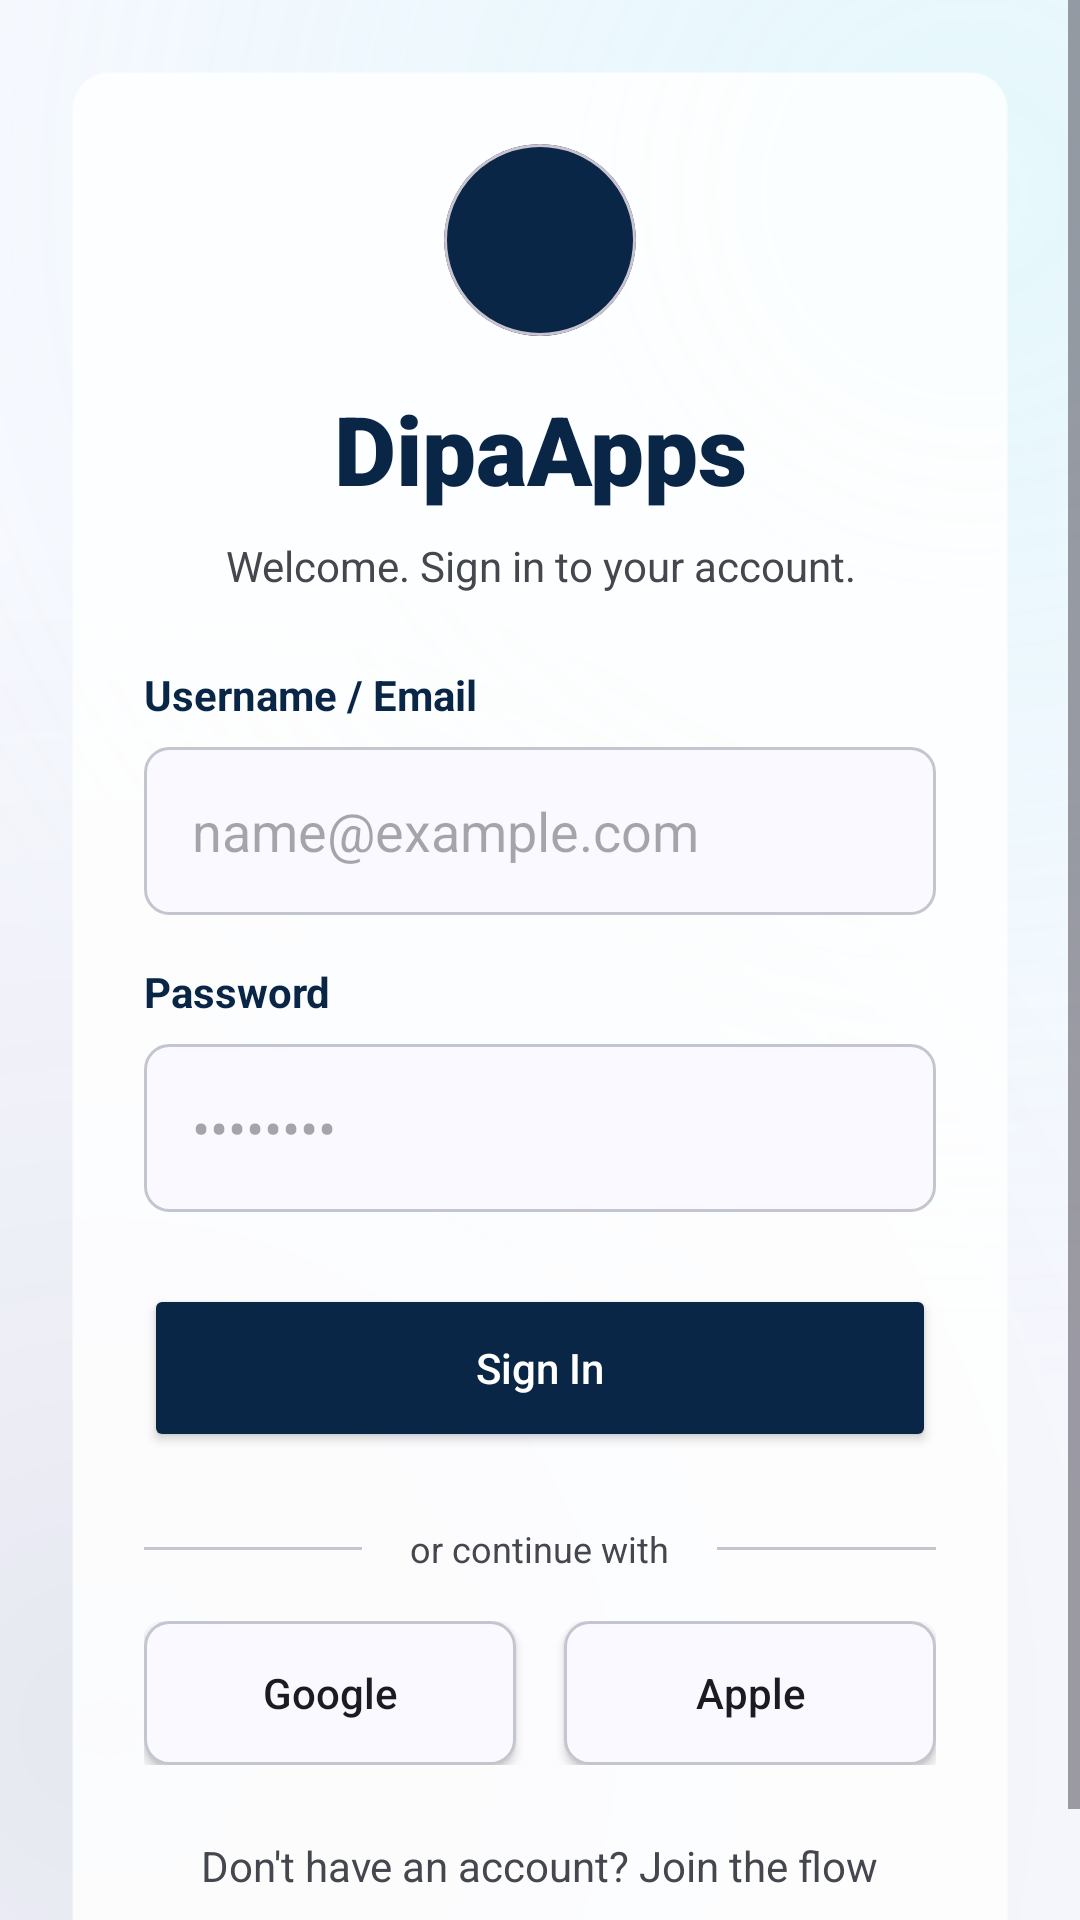

The Android layout XML behind this screen, and the referenced resources:
<!-- AndroidManifest.xml: application theme Theme.DipaApps -->
<!-- res/layout/activity_auth.xml -->
<?xml version="1.0" encoding="utf-8"?>
<androidx.constraintlayout.widget.ConstraintLayout xmlns:android="http://schemas.android.com/apk/res/android"
    xmlns:app="http://schemas.android.com/apk/res-auto"
    xmlns:tools="http://schemas.android.com/tools"
    android:id="@+id/main"
    android:layout_width="match_parent"
    android:layout_height="match_parent"
    android:background="@drawable/bg_login_hero"
    tools:context=".AuthActivity">

    <ScrollView
        android:layout_width="match_parent"
        android:layout_height="match_parent"
        android:fillViewport="true">

        <androidx.constraintlayout.widget.ConstraintLayout
            android:layout_width="match_parent"
            android:layout_height="wrap_content"
            android:padding="24dp">

            
            <androidx.constraintlayout.widget.ConstraintLayout
                android:id="@+id/glassPanel"
                android:layout_width="match_parent"
                android:layout_height="wrap_content"
                android:background="@drawable/glass_panel_bg"
                android:elevation="8dp"
                android:padding="24dp"
                app:layout_constraintBottom_toBottomOf="parent"
                app:layout_constraintTop_toTopOf="parent">

                
                <com.google.android.material.card.MaterialCardView
                    android:id="@+id/logoCard"
                    android:layout_width="64dp"
                    android:layout_height="64dp"
                    app:cardBackgroundColor="@color/login_primary_container"
                    app:cardCornerRadius="32dp"
                    app:cardElevation="0dp"
                    app:layout_constraintEnd_toEndOf="parent"
                    app:layout_constraintStart_toStartOf="parent"
                    app:layout_constraintTop_toTopOf="parent">

                    <ImageView
                        android:layout_width="match_parent"
                        android:layout_height="match_parent"
                        android:padding="12dp"
                        android:src="@drawable/ic_launcher_foreground"
                        app:tint="@color/white" />
                </com.google.android.material.card.MaterialCardView>

                <TextView
                    android:id="@+id/tvAppName"
                    android:layout_width="wrap_content"
                    android:layout_height="wrap_content"
                    android:layout_marginTop="16dp"
                    android:fontFamily="sans-serif-black"
                    android:text="DipaApps"
                    android:textColor="@color/login_primary_container"
                    android:textSize="32sp"
                    app:layout_constraintEnd_toEndOf="parent"
                    app:layout_constraintStart_toStartOf="parent"
                    app:layout_constraintTop_toBottomOf="@id/logoCard" />

                <TextView
                    android:id="@+id/tvSubtitle"
                    android:layout_width="wrap_content"
                    android:layout_height="wrap_content"
                    android:layout_marginTop="8dp"
                    android:gravity="center"
                    android:text="Welcome. Sign in to your account."
                    android:textColor="@color/login_on_surface_variant"
                    app:layout_constraintEnd_toEndOf="parent"
                    app:layout_constraintStart_toStartOf="parent"
                    app:layout_constraintTop_toBottomOf="@id/tvAppName" />

                
                <TextView
                    android:id="@+id/lblUsername"
                    android:layout_width="wrap_content"
                    android:layout_height="wrap_content"
                    android:layout_marginTop="24dp"
                    android:text="Username / Email"
                    android:textColor="@color/login_primary_container"
                    android:textStyle="bold"
                    app:layout_constraintStart_toStartOf="parent"
                    app:layout_constraintTop_toBottomOf="@id/tvSubtitle" />

                <EditText
                    android:id="@+id/etUsername"
                    android:layout_width="match_parent"
                    android:layout_height="56dp"
                    android:layout_marginTop="8dp"
                    android:background="@drawable/input_bg"
                    android:hint="name@example.com"
                    android:inputType="textEmailAddress"
                    android:paddingHorizontal="16dp"
                    app:layout_constraintTop_toBottomOf="@id/lblUsername" />

                <TextView
                    android:id="@+id/lblPassword"
                    android:layout_width="wrap_content"
                    android:layout_height="wrap_content"
                    android:layout_marginTop="16dp"
                    android:text="Password"
                    android:textColor="@color/login_primary_container"
                    android:textStyle="bold"
                    app:layout_constraintStart_toStartOf="parent"
                    app:layout_constraintTop_toBottomOf="@id/etUsername" />

                <EditText
                    android:id="@+id/etPassword"
                    android:layout_width="match_parent"
                    android:layout_height="56dp"
                    android:layout_marginTop="8dp"
                    android:background="@drawable/input_bg"
                    android:hint="••••••••"
                    android:inputType="textPassword"
                    android:paddingHorizontal="16dp"
                    app:layout_constraintTop_toBottomOf="@id/lblPassword" />

                <Button
                    android:id="@+id/btnLogin"
                    android:layout_width="match_parent"
                    android:layout_height="56dp"
                    android:layout_marginTop="24dp"
                    android:backgroundTint="@color/login_primary_container"
                    android:text="Sign In"
                    android:textAllCaps="false"
                    android:textColor="@color/white"
                    app:cornerRadius="8dp"
                    app:layout_constraintTop_toBottomOf="@id/etPassword" />

                
                <LinearLayout
                    android:id="@+id/dividerLayout"
                    android:layout_width="match_parent"
                    android:layout_height="wrap_content"
                    android:layout_marginTop="24dp"
                    android:gravity="center"
                    android:orientation="horizontal"
                    app:layout_constraintTop_toBottomOf="@id/btnLogin">

                    <View
                        android:layout_width="0dp"
                        android:layout_height="1dp"
                        android:layout_weight="1"
                        android:background="@color/login_outline_variant" />

                    <TextView
                        android:layout_width="wrap_content"
                        android:layout_height="wrap_content"
                        android:layout_marginHorizontal="16dp"
                        android:text="or continue with"
                        android:textColor="@color/login_on_surface_variant"
                        android:textSize="12sp" />

                    <View
                        android:layout_width="0dp"
                        android:layout_height="1dp"
                        android:layout_weight="1"
                        android:background="@color/login_outline_variant" />
                </LinearLayout>

                
                <LinearLayout
                    android:id="@+id/socialLayout"
                    android:layout_width="match_parent"
                    android:layout_height="wrap_content"
                    android:layout_marginTop="16dp"
                    android:orientation="horizontal"
                    app:layout_constraintTop_toBottomOf="@id/dividerLayout">

                    <androidx.appcompat.widget.AppCompatButton
                        android:layout_width="0dp"
                        android:layout_height="wrap_content"
                        android:layout_marginEnd="8dp"
                        android:layout_weight="1"
                        android:background="@drawable/input_bg"
                        android:text="Google"
                        android:textAllCaps="false" />

                    <androidx.appcompat.widget.AppCompatButton
                        android:layout_width="0dp"
                        android:layout_height="wrap_content"
                        android:layout_marginStart="8dp"
                        android:layout_weight="1"
                        android:background="@drawable/input_bg"
                        android:text="Apple"
                        android:textAllCaps="false" />
                </LinearLayout>

                <TextView
                    android:layout_width="wrap_content"
                    android:layout_height="wrap_content"
                    android:layout_marginTop="24dp"
                    android:text="Don't have an account? Join the flow"
                    android:textColor="@color/login_on_surface_variant"
                    app:layout_constraintEnd_toEndOf="parent"
                    app:layout_constraintStart_toStartOf="parent"
                    app:layout_constraintTop_toBottomOf="@id/socialLayout" />

            </androidx.constraintlayout.widget.ConstraintLayout>

        </androidx.constraintlayout.widget.ConstraintLayout>
    </ScrollView>

</androidx.constraintlayout.widget.ConstraintLayout>
<!-- resources referenced by this layout -->
<resources>
  <color name="login_on_surface_variant">#44474E</color>
  <color name="login_outline_variant">#C4C6CF</color>
  <color name="login_primary_container">#0A2647</color>
  <color name="white">#FFFFFFFF</color>
  <!-- drawable bg_login_hero (drawable) -->
  <?xml version="1.0" encoding="utf-8"?>
  <layer-list xmlns:android="http://schemas.android.com/apk/res/android">
      <item>
          <shape android:shape="rectangle">
              <solid android:color="#F9F9FF" />
          </shape>
      </item>
      <item>
          <shape android:shape="rectangle">
              <gradient
                  android:type="radial"
                  android:gradientRadius="400dp"
                  android:centerX="90%"
                  android:centerY="10%"
                  android:startColor="#2676F3EA"
                  android:endColor="#0076F3EA" />
          </shape>
      </item>
      <item>
          <shape android:shape="rectangle">
              <gradient
                  android:type="radial"
                  android:gradientRadius="400dp"
                  android:centerX="10%"
                  android:centerY="90%"
                  android:startColor="#140A2647"
                  android:endColor="#000A2647" />
          </shape>
      </item>
  </layer-list>
  <!-- drawable glass_panel_bg (drawable) -->
  <?xml version="1.0" encoding="utf-8"?>
  <shape xmlns:android="http://schemas.android.com/apk/res/android">
      <solid android:color="#D9FFFFFF" /> 
      <corners android:radius="12dp" />
      <stroke
          android:width="1dp"
          android:color="#66FFFFFF" /> 
  </shape>
  <!-- drawable input_bg (drawable) -->
  <?xml version="1.0" encoding="utf-8"?>
  <shape xmlns:android="http://schemas.android.com/apk/res/android">
      <solid android:color="#F9F9FF" />
      <corners android:radius="8dp" />
      <stroke
          android:width="1dp"
          android:color="#C4C6CF" />
  </shape>
  <style name="Theme.DipaApps" parent="Base.Theme.DipaApps" />
  <style name="Base.Theme.DipaApps" parent="Theme.Material3.DayNight.NoActionBar">
          
          <item name="colorPrimary">@color/ocean_primary</item>
          <item name="colorSecondary">@color/ocean_accent</item>
          <item name="android:statusBarColor">@color/ocean_primary_dark</item>
      </style>
  <color name="ocean_primary">#0077BE</color>
  <color name="ocean_accent">#00B8D4</color>
  <color name="ocean_primary_dark">#005A91</color>
</resources>
